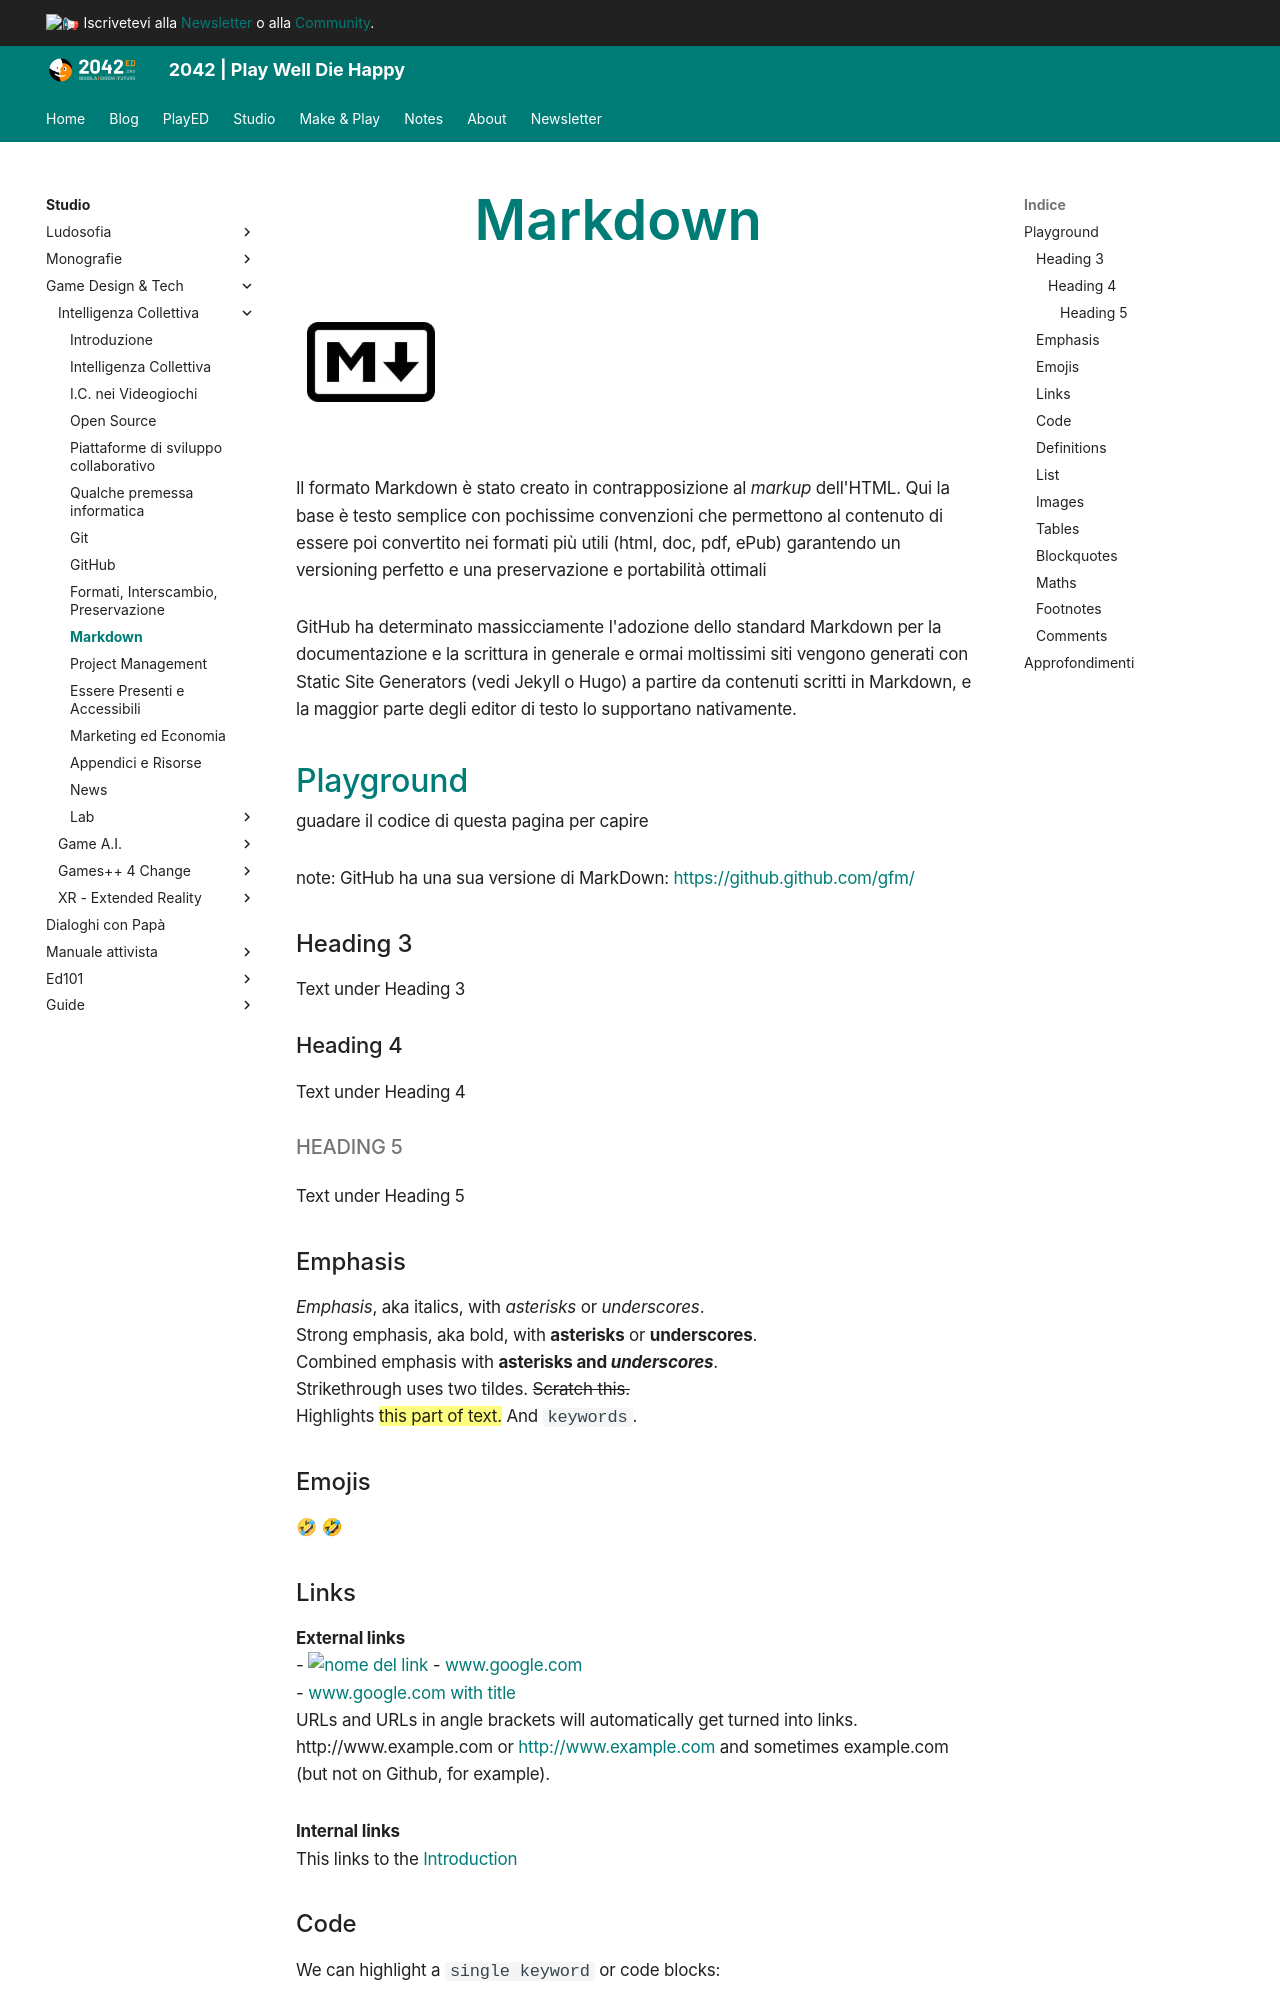

repository: 2042ed/2042ed.org · page: studio/game-dev/ci/55_Markdown/index.html · generator: mkdocs

---
title: Markdown
date: 2022-12-23
updated: 2023-02-03
type: book
weight: 55
toc: true
draft: false
---
# Markdown

![](../../../assets/img/gamedev/img-ci/markdown_logo.webp)

Il formato Markdown è stato creato in contrapposizione al _markup_ dell'HTML.
Qui la base è testo semplice con pochissime convenzioni che permettono al contenuto di essere poi convertito nei formati più utili (html, doc, pdf, ePub) garantendo un versioning perfetto e una preservazione e portabilità ottimali

GitHub ha determinato massicciamente l'adozione dello standard Markdown per la documentazione e la scrittura in generale e ormai moltissimi siti vengono generati con Static Site Generators (vedi Jekyll o Hugo) a partire da contenuti scritti in Markdown, e la maggior parte degli editor di testo lo supportano nativamente.

## Playground
guadare il codice di questa pagina per capire

note: GitHub ha una sua versione di MarkDown: <https://github.github.com/gfm/>

### Heading 3

Text under Heading 3

#### Heading 4

Text under Heading 4

##### Heading 5

Text under Heading 5

### Emphasis

*Emphasis*, aka italics, with *asterisks* or _underscores_.  
Strong emphasis, aka bold, with **asterisks** or __underscores__.  
Combined emphasis with **asterisks and _underscores_**.  
Strikethrough uses two tildes. ~~Scratch this.~~  
Highlights ==this part of text.==
And `keywords`.  

### Emojis
🤣
[🤣](https://stefanocecere.com)
